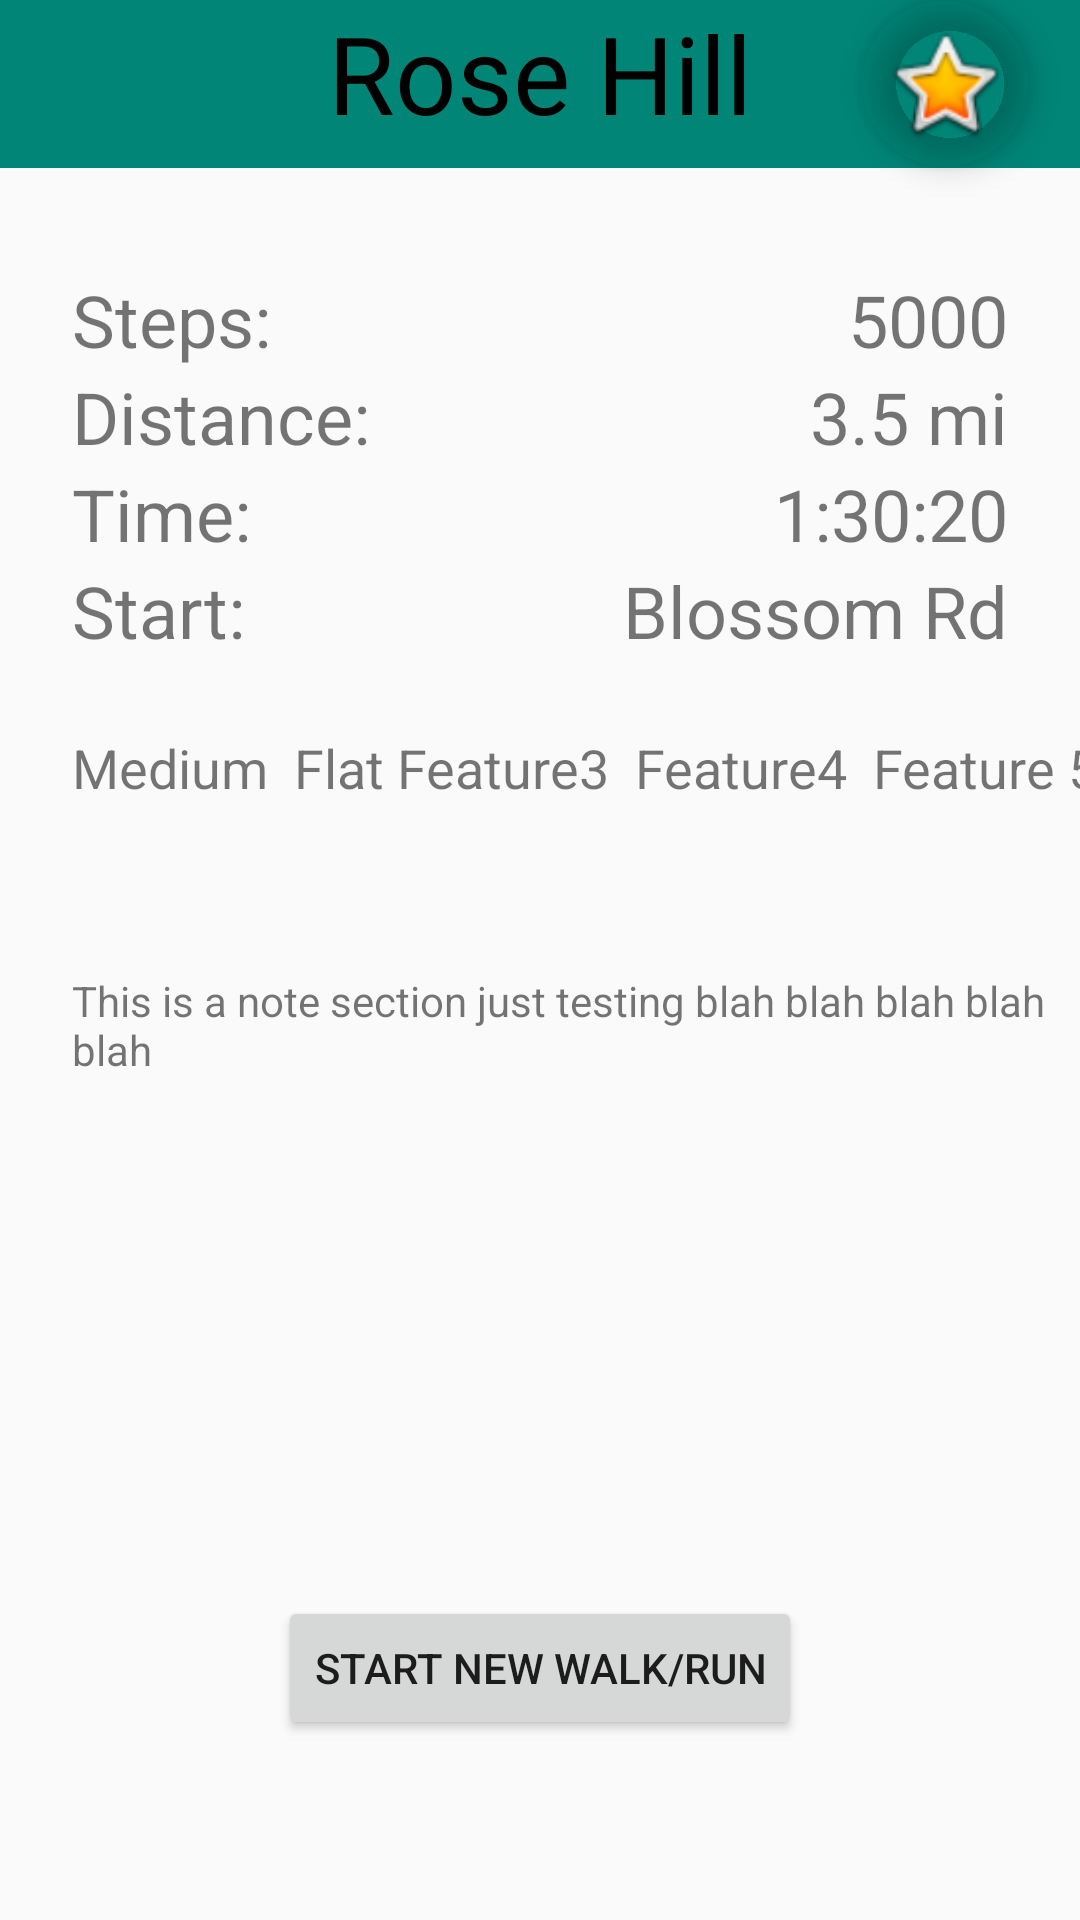

Android layout source for this screen:
<!-- AndroidManifest.xml: application theme AppTheme -->
<!-- res/layout/activity_route_info.xml -->
<?xml version="1.0" encoding="utf-8"?>
<androidx.coordinatorlayout.widget.CoordinatorLayout xmlns:android="http://schemas.android.com/apk/res/android"
    xmlns:app="http://schemas.android.com/apk/res-auto"
    xmlns:tools="http://schemas.android.com/tools"
    android:layout_width="match_parent"
    android:layout_height="match_parent"
    android:fitsSystemWindows="true"
    tools:context=".RouteInfoActivity">

    <androidx.appcompat.widget.Toolbar
        android:id="@+id/toolbar"
        android:layout_width="382dp"
        android:layout_height="wrap_content"
        android:background="?attr/colorPrimary"
        android:minHeight="?attr/actionBarSize"
        android:theme="?attr/actionBarTheme" />

    <TextView
        android:id="@+id/route_info_title"
        android:layout_width="wrap_content"
        android:layout_height="wrap_content"
        android:layout_gravity="center_horizontal"
        android:text="Rose Hill"
        android:textAlignment="center"

        android:textColor="#000000"
        android:textSize="36sp" />

    <androidx.constraintlayout.widget.ConstraintLayout
        android:id="@+id/constraintLayout2"
        android:layout_width="match_parent"
        android:layout_height="match_parent"
        app:layout_anchor="@+id/constraintLayout2"
        app:layout_anchorGravity="center">

        <TableLayout
            android:id="@+id/tableLayout3"
            android:layout_width="match_parent"
            android:layout_height="wrap_content"
            android:layout_marginStart="@dimen/activity_horizontal_margin"
            android:layout_marginTop="8dp"
            android:layout_marginEnd="@dimen/activity_horizontal_margin"
            android:layout_marginBottom="@dimen/activity_vertical_margin"
            android:padding="@dimen/table_text_padding"
            android:stretchColumns="1"
            app:layout_constraintBottom_toBottomOf="parent"
            app:layout_constraintEnd_toEndOf="parent"
            app:layout_constraintHorizontal_bias="0.0"
            app:layout_constraintStart_toStartOf="parent"
            app:layout_constraintTop_toTopOf="parent"
            app:layout_constraintVertical_bias="0.158">

            <TableRow
                android:layout_width="match_parent"
                android:layout_height="match_parent">

                <TextView
                    android:id="@+id/route_steps_label"
                    android:layout_width="wrap_content"
                    android:layout_height="wrap_content"
                    android:text="@string/step_count_string"
                    android:textSize="@dimen/home_text_size" />

                <TextView
                    android:id="@+id/route_steps_value"
                    android:layout_width="wrap_content"
                    android:layout_height="wrap_content"
                    android:layout_gravity="end
"
                    android:text="@string/step_placeholder"
                    android:textSize="@dimen/home_text_size" />

            </TableRow>

            <TableRow
                android:layout_width="match_parent"
                android:layout_height="match_parent">

                <TextView
                    android:id="@+id/route_dist_label"
                    android:layout_width="wrap_content"
                    android:layout_height="wrap_content"
                    android:text="@string/distance_string"
                    android:textSize="@dimen/home_text_size" />

                <TextView
                    android:id="@+id/route_dist_value"
                    android:layout_width="wrap_content"
                    android:layout_height="wrap_content"
                    android:layout_gravity="end
"
                    android:text="@string/dist_placeholder"
                    android:textSize="@dimen/home_text_size" />
            </TableRow>

            <TableRow
                android:layout_width="match_parent"
                android:layout_height="match_parent">

                <TextView
                    android:id="@+id/route_time_label"
                    android:layout_width="wrap_content"
                    android:layout_height="wrap_content"
                    android:text="@string/time_string"
                    android:textSize="@dimen/home_text_size" />

                <TextView
                    android:id="@+id/route_time_value"
                    android:layout_width="wrap_content"
                    android:layout_height="wrap_content"
                    android:layout_gravity="end"
                    android:text="@string/time_placeholder"
                    android:textSize="@dimen/home_text_size" />

            </TableRow>

            <TableRow
                android:layout_width="match_parent"
                android:layout_height="match_parent">

                <TextView
                    android:id="@+id/route_info_startLoc"
                    android:layout_width="wrap_content"
                    android:layout_height="wrap_content"
                    android:text="@string/start_loc"
                    android:textSize="@dimen/home_text_size" />

                <TextView
                    android:id="@+id/route_info_startLoc_value"
                    android:layout_width="wrap_content"
                    android:layout_height="wrap_content"
                    android:layout_gravity="end
"
                    android:text="Blossom Rd"
                    android:textSize="@dimen/home_text_size" />

            </TableRow>

        </TableLayout>

        <com.google.android.material.floatingactionbutton.FloatingActionButton
            android:id="@+id/floatingActionButton"
            android:layout_width="wrap_content"
            android:layout_height="wrap_content"
            android:layout_marginStart="299dp"
            android:layout_marginEnd="29dp"
            android:layout_marginBottom="27dp"
            android:clickable="true"
            app:backgroundTint="#00FFFFFF"
            app:borderWidth="0dp"
            app:hoveredFocusedTranslationZ="0dp"
            app:layout_constraintBottom_toTopOf="@+id/tableLayout3"
            app:layout_constraintEnd_toEndOf="parent"
            app:layout_constraintStart_toStartOf="parent"
            app:layout_constraintTop_toTopOf="parent"
            app:maxImageSize="42dp"
            app:pressedTranslationZ="0dp"
            app:srcCompat="@android:drawable/btn_star_big_on" />

        <TextView
            android:id="@+id/route_features"
            android:layout_width="0dp"
            android:layout_height="wrap_content"
            android:layout_marginStart="24dp"
            android:layout_marginTop="16dp"
            android:text="Medium  Flat Feature3  Feature4  Feature 5"
            android:textSize="18sp"
            app:layout_constraintStart_toStartOf="parent"
            app:layout_constraintTop_toBottomOf="@+id/tableLayout3" />

        <TextView
            android:id="@+id/route_info_notes"
            android:layout_width="337dp"
            android:layout_height="156dp"
            android:layout_marginStart="24dp"
            android:layout_marginTop="12dp"
            android:layout_marginEnd="24dp"
            android:text="This is a note section just testing blah blah blah blah blah"
            app:layout_constraintBottom_toTopOf="@+id/route_info_bttn"
            app:layout_constraintEnd_toEndOf="parent"
            app:layout_constraintHorizontal_bias="0.0"
            app:layout_constraintStart_toStartOf="parent"
            app:layout_constraintTop_toBottomOf="@+id/route_features"
            app:layout_constraintVertical_bias="0.0" />

        <Button
            android:id="@+id/route_info_bttn"
            android:layout_width="wrap_content"
            android:layout_height="wrap_content"
            android:layout_marginStart="16dp"
            android:layout_marginTop="8dp"
            android:layout_marginEnd="16dp"
            android:layout_marginBottom="16dp"
            android:text="@string/start_string"
            app:layout_constraintBottom_toBottomOf="parent"
            app:layout_constraintEnd_toEndOf="parent"
            app:layout_constraintStart_toStartOf="parent"
            app:layout_constraintTop_toBottomOf="@+id/route_info_notes" />


    </androidx.constraintlayout.widget.ConstraintLayout>

</androidx.coordinatorlayout.widget.CoordinatorLayout>
<!-- resources referenced by this layout -->
<resources>
  <dimen name="activity_horizontal_margin">16dp</dimen>
  <dimen name="activity_vertical_margin">16dp</dimen>
  <dimen name="home_text_size">24sp</dimen>
  <dimen name="table_text_padding">8dp</dimen>
  <string name="dist_placeholder">3.5 mi</string>
  <string name="distance_string">Distance:</string>
  <string name="start_loc"> Start: </string>
  <string name="start_string">Start new walk/run</string>
  <string name="step_count_string">Steps: </string>
  <string name="step_placeholder">5000</string>
  <string name="time_placeholder">1:30:20</string>
  <string name="time_string">Time:</string>
  <style name="AppTheme" parent="Theme.AppCompat.Light.DarkActionBar">
          
          <item name="colorPrimary">@color/colorPrimary</item>
          <item name="colorPrimaryDark">@color/colorPrimaryDark</item>
          <item name="colorAccent">@color/colorAccent</item>
      </style>
  <color name="colorPrimary">#008577</color>
  <color name="colorPrimaryDark">#00574B</color>
  <color name="colorAccent">#E91E63</color>
</resources>
